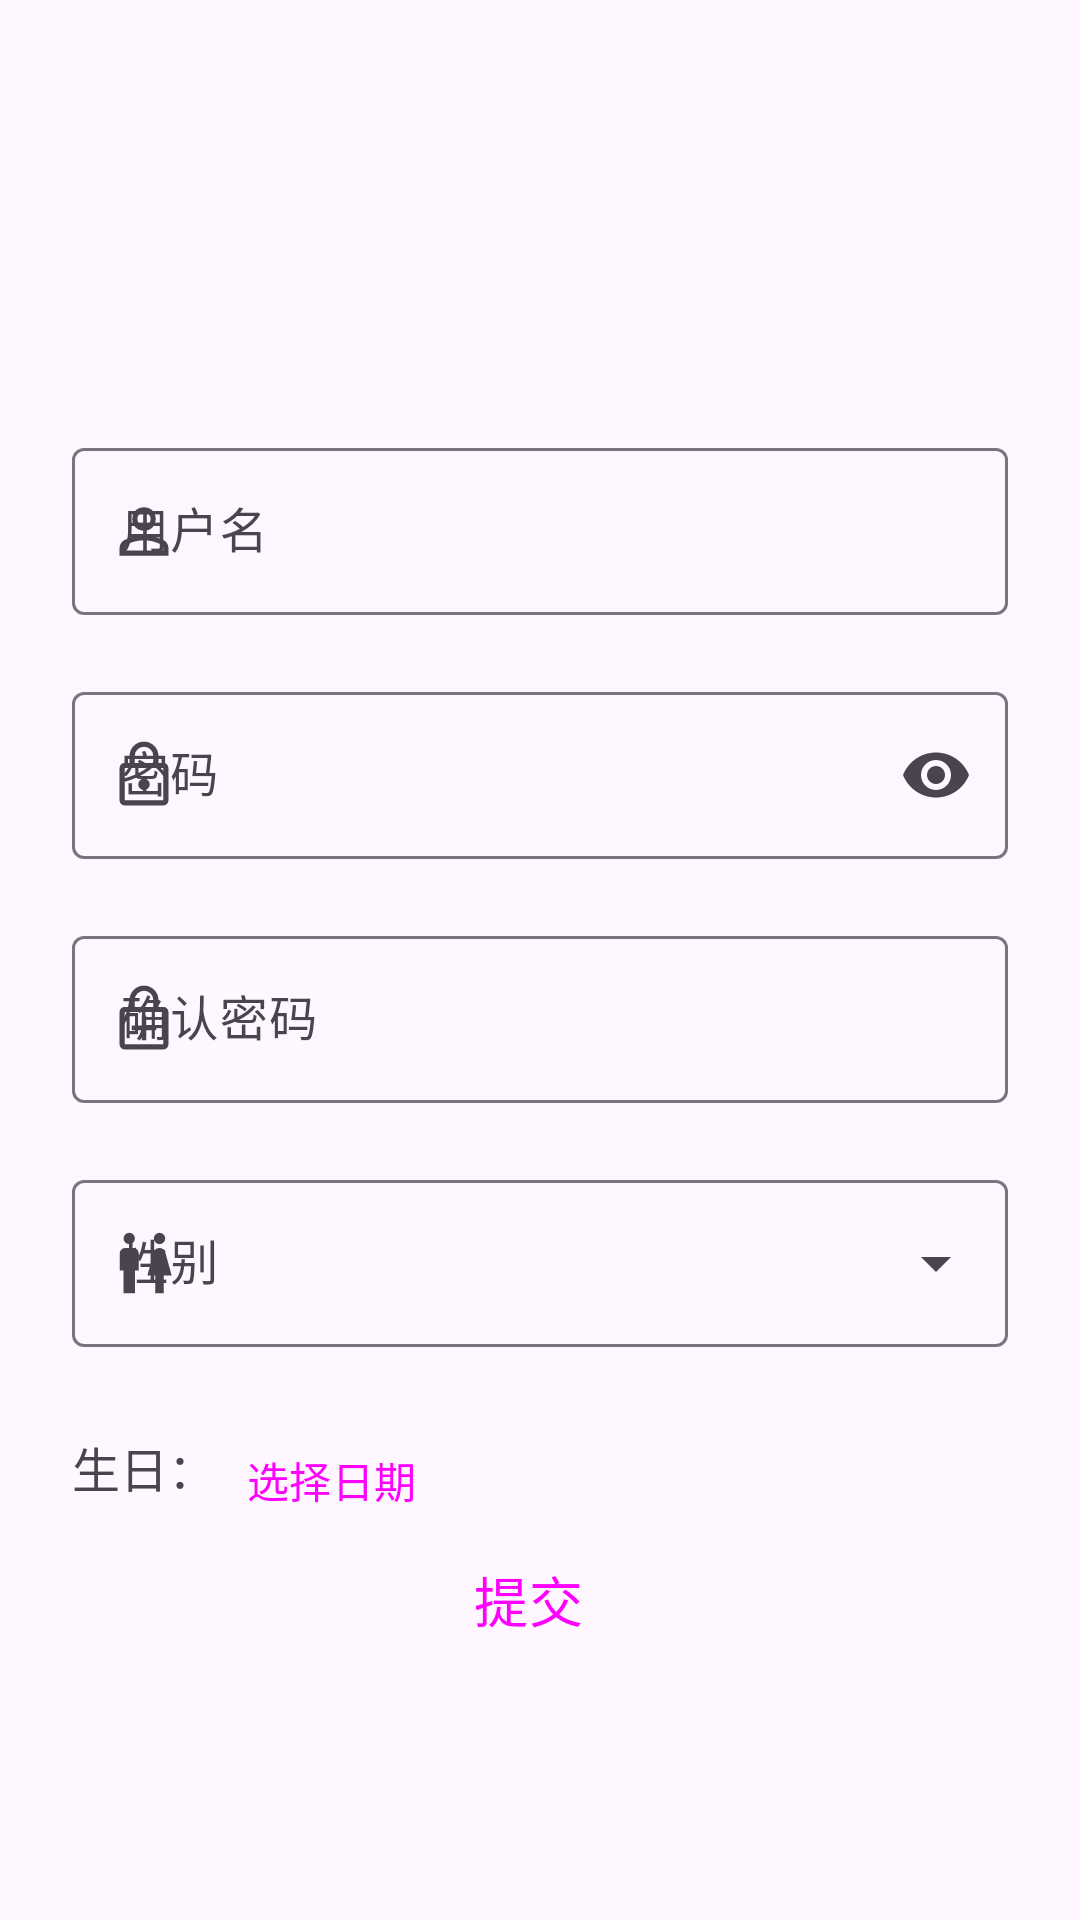

Write the Android layout XML for this screen, with the resource values it uses.
<!-- AndroidManifest.xml: application theme Theme.Bind -->
<!-- res/layout/update_user_info_fragment.xml -->
<?xml version="1.0" encoding="utf-8"?>
<androidx.constraintlayout.widget.ConstraintLayout xmlns:android="http://schemas.android.com/apk/res/android"
    xmlns:app="http://schemas.android.com/apk/res-auto"
    android:layout_width="match_parent"
    android:layout_height="match_parent">

    <com.google.android.material.imageview.ShapeableImageView
        android:id="@+id/iconPicker"
        android:layout_width="96dp"
        android:layout_height="96dp"
        android:layout_marginTop="32dp"
        android:scaleType="centerCrop"
        android:clickable="true"
        app:layout_constraintEnd_toEndOf="parent"
        app:layout_constraintStart_toStartOf="parent"
        app:layout_constraintTop_toTopOf="parent"
        app:shapeAppearance="@style/CircleStyle" />
    <com.google.android.material.textfield.TextInputLayout
        style="?attr/textInputOutlinedStyle"
        android:id="@+id/userNameInputText"
        android:layout_width="match_parent"
        android:layout_height="wrap_content"
        android:layout_marginTop="16dp"
        android:layout_marginStart="24dp"
        android:layout_marginEnd="24dp"
        android:hint="@string/userName"
        app:startIconDrawable="@drawable/my_fill0_wght500_grad0_opsz24"
        app:endIconMode="clear_text"
        app:errorEnabled="true"
        app:layout_constraintEnd_toEndOf="parent"
        app:layout_constraintStart_toStartOf="parent"
        app:layout_constraintTop_toBottomOf="@id/iconPicker">

        <com.google.android.material.textfield.TextInputEditText
            android:layout_width="match_parent"
            android:layout_height="match_parent" />
    </com.google.android.material.textfield.TextInputLayout>
    <com.google.android.material.textfield.TextInputLayout
        style="?attr/textInputOutlinedStyle"
        android:id="@+id/passwordInputText"
        android:layout_width="match_parent"
        android:layout_height="wrap_content"
        android:layout_marginStart="24dp"
        android:layout_marginEnd="24dp"
        android:hint="@string/password_hint"
        app:startIconDrawable="@drawable/lock_fill0_wght500_grad0_opsz24"
        app:endIconMode="password_toggle"
        app:errorEnabled="true"
        app:layout_constraintEnd_toEndOf="parent"
        app:layout_constraintStart_toStartOf="parent"
        app:layout_constraintTop_toBottomOf="@id/userNameInputText">

        <com.google.android.material.textfield.TextInputEditText
            android:layout_width="match_parent"
            android:layout_height="match_parent"
            android:inputType="textPassword"/>
    </com.google.android.material.textfield.TextInputLayout>
    <com.google.android.material.textfield.TextInputLayout
        style="?attr/textInputOutlinedStyle"
        android:id="@+id/ensurePasswordInputText"
        android:layout_width="match_parent"
        android:layout_height="wrap_content"
        android:layout_marginStart="24dp"
        android:layout_marginEnd="24dp"
        android:hint="@string/ensure_password_hint"
        app:startIconDrawable="@drawable/enhanced_encryption_fill0_wght500_grad0_opsz24"
        app:errorEnabled="true"
        app:layout_constraintEnd_toEndOf="parent"
        app:layout_constraintStart_toStartOf="parent"
        app:layout_constraintTop_toBottomOf="@id/passwordInputText">

        <com.google.android.material.textfield.TextInputEditText
            android:layout_width="match_parent"
            android:layout_height="match_parent"
            android:inputType="textPassword"/>
    </com.google.android.material.textfield.TextInputLayout>

    <com.google.android.material.textfield.TextInputLayout
        android:id="@+id/genderSelectInputText"
        style="@style/Widget.Material3.TextInputLayout.OutlinedBox.ExposedDropdownMenu"
        android:layout_width="match_parent"
        android:layout_height="wrap_content"
        android:hint="@string/gender_select_hint"
        android:layout_marginStart="24dp"
        android:layout_marginEnd="24dp"
        app:layout_constraintEnd_toEndOf="parent"
        app:layout_constraintStart_toStartOf="parent"
        app:layout_constraintTop_toBottomOf="@+id/ensurePasswordInputText"
        app:errorEnabled="true"
        app:startIconDrawable="@drawable/wc_fill0_wght500_grad0_opsz24">

        <AutoCompleteTextView
            android:layout_width="match_parent"
            android:layout_height="match_parent" />

    </com.google.android.material.textfield.TextInputLayout>
    <TextView
        android:id="@+id/birthDayText"
        android:layout_width="wrap_content"
        android:layout_height="wrap_content"
        android:text="@string/birthDayDefault"
        android:textSize="16sp"
        android:layout_marginStart="24dp"
        android:layout_marginTop="8dp"
        app:layout_constraintTop_toBottomOf="@id/genderSelectInputText"
        app:layout_constraintStart_toStartOf="parent"/>
    <Button
        style="@style/Widget.Material3.Button.IconButton"
        android:id="@+id/datePickBtn"
        android:layout_width="wrap_content"
        android:layout_height="wrap_content"
        app:layout_constraintStart_toEndOf="@id/birthDayText"
        app:layout_constraintTop_toBottomOf="@id/genderSelectInputText"
        android:text="@string/pickDate"
        app:icon="@drawable/calendar_month_fill1_wght400_grad0_opsz48"/>

    <Button
        android:id="@+id/submitBtn"
        style="@style/Widget.Material3.Button.TonalButton.Icon"
        android:layout_width="wrap_content"
        android:layout_height="wrap_content"
        android:text="@string/submit"
        android:textSize="18sp"
        android:layout_marginTop="40dp"
        app:layout_constraintEnd_toEndOf="parent"
        app:layout_constraintStart_toStartOf="parent"
        app:layout_constraintTop_toBottomOf="@+id/genderSelectInputText" />
</androidx.constraintlayout.widget.ConstraintLayout>
<!-- resources referenced by this layout -->
<resources>
  <!-- drawable enhanced_encryption_fill0_wght500_grad0_opsz24 (drawable) -->
  <vector android:height="24dp" android:viewportHeight="48"
      android:viewportWidth="48" android:width="24dp" xmlns:android="http://schemas.android.com/apk/res/android">
      <path android:fillColor="#FF000000" android:pathData="M22.45,38.1h3.1v-6.65h6.65L32.2,28.3h-6.65v-6.65h-3.1v6.65L15.8,28.3v3.15h6.65ZM11.1,44.3q-1.4,0 -2.4,-1.025t-1,-2.425L7.7,19.4q0,-1.45 1,-2.45 1,-1 2.4,-1h3.25v-4.5q0,-4.05 2.825,-6.875T24,1.75q4,0 6.825,2.825t2.825,6.875v4.5h3.25q1.4,0 2.4,1t1,2.45v21.45q0,1.4 -1,2.425T36.9,44.3ZM11.1,40.85h25.8L36.9,19.4L11.1,19.4v21.45ZM17.8,15.95h12.4v-4.5q0,-2.65 -1.8,-4.45 -1.8,-1.8 -4.4,-1.8 -2.6,0 -4.4,1.8 -1.8,1.8 -1.8,4.45ZM11.1,40.85L11.1,19.4v21.45Z"/>
  </vector>
  <!-- drawable lock_fill0_wght500_grad0_opsz24 (drawable) -->
  <vector android:height="24dp" android:viewportHeight="48"
      android:viewportWidth="48" android:width="24dp" xmlns:android="http://schemas.android.com/apk/res/android">
      <path android:fillColor="#FF000000" android:pathData="M11.1,44.3q-1.4,0 -2.4,-1.025t-1,-2.425L7.7,19.4q0,-1.45 1,-2.45 1,-1 2.4,-1h3.25v-4.5q0,-4.05 2.825,-6.875T24,1.75q4,0 6.825,2.825t2.825,6.875v4.5h3.25q1.4,0 2.4,1t1,2.45v21.45q0,1.4 -1,2.425T36.9,44.3ZM11.1,40.85h25.8L36.9,19.4L11.1,19.4v21.45ZM24,34q1.6,0 2.725,-1.125t1.125,-2.625q0,-1.5 -1.125,-2.725T24,26.3q-1.6,0 -2.725,1.225T20.15,30.25q0,1.55 1.125,2.65Q22.4,34 24,34ZM17.8,15.95h12.4v-4.5q0,-2.65 -1.8,-4.45 -1.8,-1.8 -4.4,-1.8 -2.6,0 -4.4,1.8 -1.8,1.8 -1.8,4.45ZM11.1,40.85L11.1,19.4v21.45Z"/>
  </vector>
  <!-- drawable wc_fill0_wght500_grad0_opsz24 (drawable) -->
  <vector android:height="24dp" android:viewportHeight="48"
      android:viewportWidth="48" android:width="24dp" xmlns:android="http://schemas.android.com/apk/res/android">
      <path android:fillColor="#FF000000" android:pathData="M10.3,44.15L10.3,29L7.8,29L7.8,17.6q0,-1.45 1.075,-2.525T11.4,14h5.5q1.45,0 2.525,1.075T20.5,17.6L20.5,29L18,29v15.15ZM14.15,11.45q-1.55,0 -2.675,-1.125Q10.35,9.2 10.35,7.65q0,-1.55 1.125,-2.675Q12.6,3.85 14.15,3.85q1.6,0 2.7,1.125t1.1,2.675q0,1.55 -1.1,2.675 -1.1,1.125 -2.7,1.125ZM31.5,44.15L31.5,32.3h-5.25l4.35,-15.75q0.35,-1.2 1.375,-1.875T34.35,14q1.3,0 2.325,0.675 1.025,0.675 1.425,1.875l4.35,15.75L37.2,32.3v11.85ZM34.35,11.45q-1.6,0 -2.7,-1.125t-1.1,-2.675q0,-1.55 1.1,-2.675 1.1,-1.125 2.7,-1.125 1.55,0 2.675,1.125Q38.15,6.1 38.15,7.65q0,1.55 -1.125,2.675Q35.9,11.45 34.35,11.45Z"/>
  </vector>
  <string name="birthDayDefault">生日：</string>
  <string name="ensure_password_hint">确认密码</string>
  <string name="gender_select_hint">性别</string>
  <string name="password_hint">密码</string>
  <string name="pickDate">选择日期</string>
  <string name="submit">提交</string>
  <string name="userName">用户名</string>
  <style name="CircleStyle">
          <item name="cornerFamily">rounded</item>
          <item name="cornerSize">50%</item>
      </style>
  <style name="Theme.Bind" parent="Theme.Material3.DayNight.NoActionBar">
          
          <item name="colorPrimary">@color/purple_500</item>
          <item name="colorPrimaryVariant">@color/purple_700</item>
          <item name="colorOnPrimary">@color/white</item>
          
          <item name="colorSecondary">@color/teal_200</item>
          <item name="colorSecondaryVariant">@color/teal_700</item>
          <item name="colorOnSecondary">@color/black</item>
          
          <item name="android:statusBarColor">?attr/colorPrimaryVariant</item>
          
      </style>
  <!-- not gathered from this repository: default colours our renderer supplied (Android Studio template values) -->
  <color name="purple_500">#FF6200EE</color>
  <color name="purple_700">#FF3700B3</color>
  <color name="teal_200">#FF03DAC5</color>
  <color name="teal_700">#FF018786</color>
  <color name="black">#FF000000</color>
  <color name="white">#FFFFFFFF</color>
</resources>
